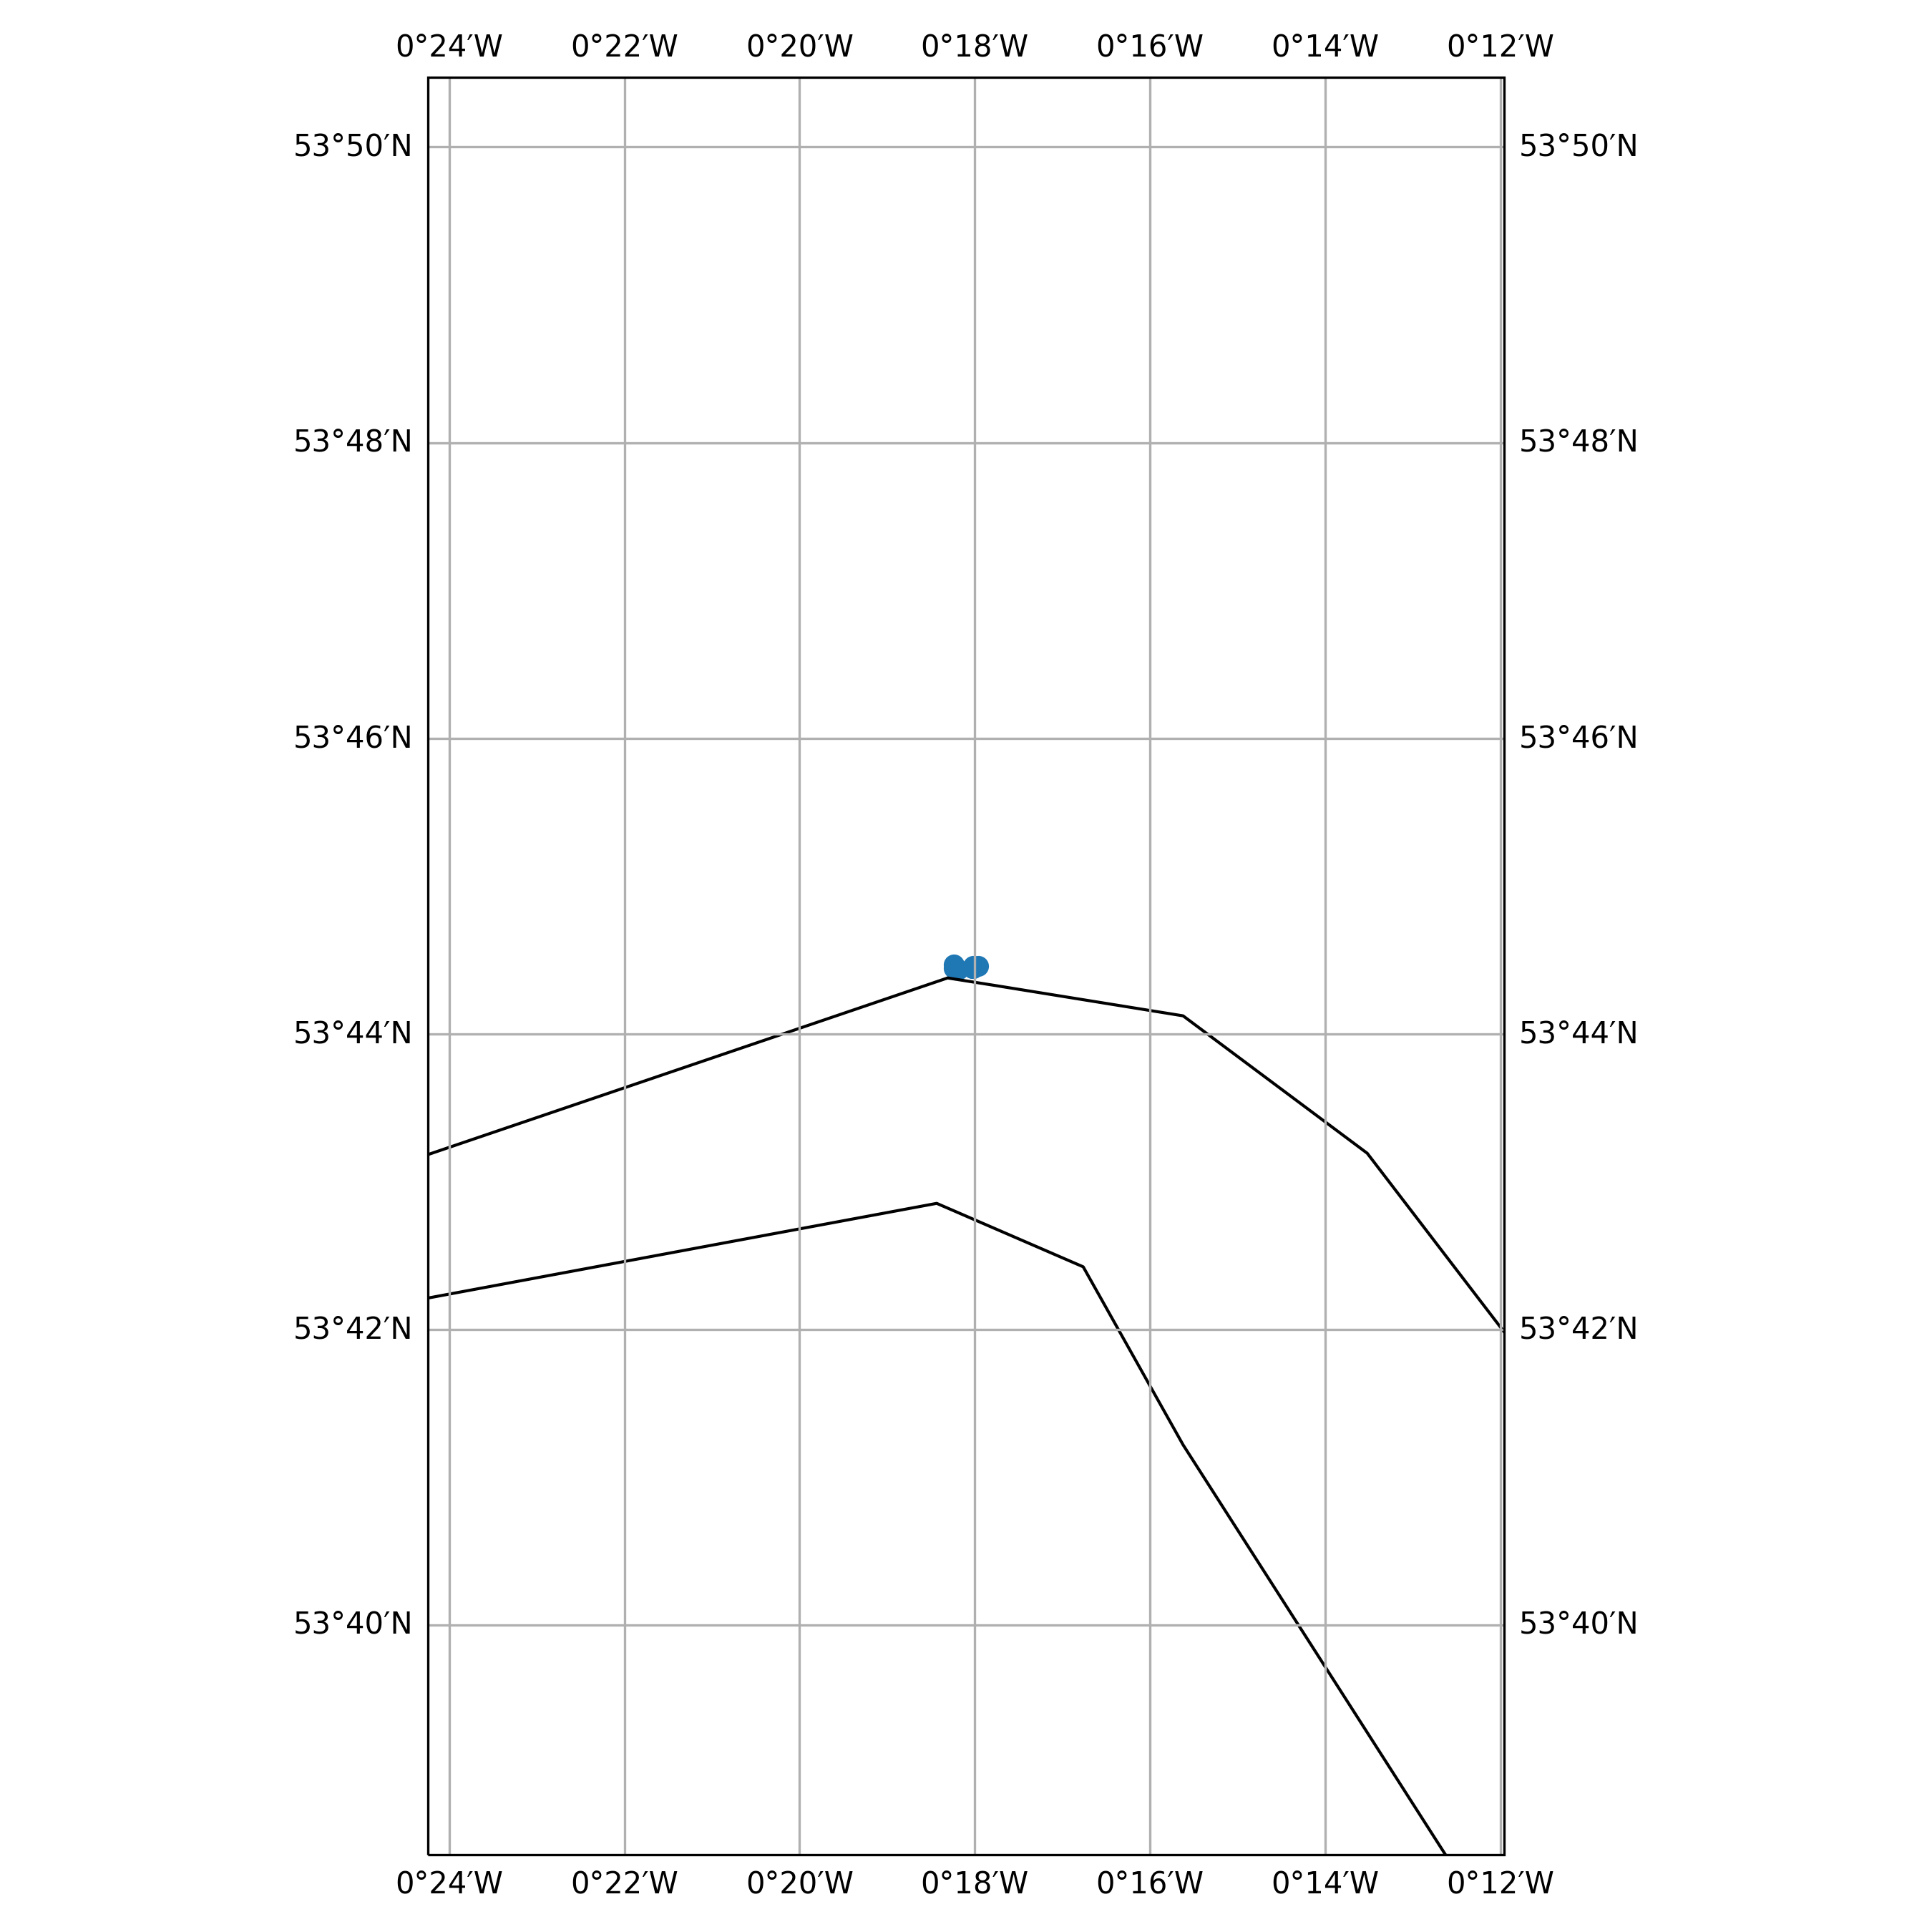

The file beside this chart, header and first rows:
timestamp, epoch, latitude, longitude, speed, heading, course, status
2017-10-28 21:00:08+00:00, 1509224408, 53.74, -0.3037, 0.0, 88.0, 334.0, 15
2017-10-29 05:13:09+00:00, 1509253989, 53.74, -0.304, 0.0, 88.0, 39.0, 15
2019-03-22 17:09:19+00:00, 1553274559, 53.74, -0.3003, 0.0, 87.0, 29.0, 15
2019-03-30 19:12:36+00:00, 1553973156, 53.74, -0.2993, 0.0, 87.0, 41.0, 15
2019-05-02 13:02:25+00:00, 1556802145, 53.74, -0.3003, 0.0, 87.0, 290.0, 15
2019-05-04 13:08:14+00:00, 1556975294, 53.74, -0.3005, 0.0, 87.0, 104.0, 15
2019-07-03 17:03:12+00:00, 1562173392, 53.74, -0.3032, 0.0, 86.0, 195.0, 0
2019-07-11 08:04:35+00:00, 1562832275, 53.74, -0.304, 0.0, 87.0, 37.0, 15
